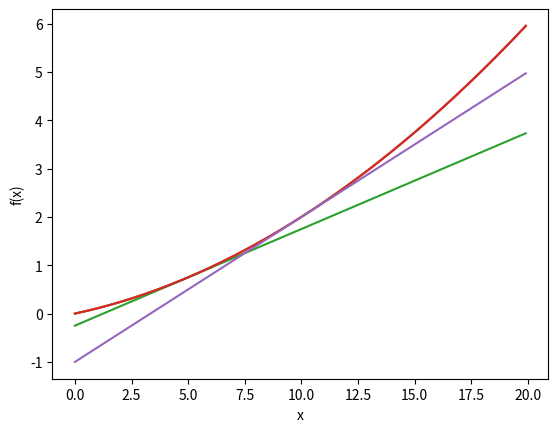

Reproduce this figure in Python.
# Numerical Differentiation

import numpy as np
#import matplotlib as plt
#import matplotlib.pylab as plt
import matplotlib.pyplot as plt


## Differentiation
def numerical_diff(f, x):
    h = 1e-50   # 아주 작은 값
    return (f(x + h) - f(x)) / h   # [problem] rounding error

def numerical_diff(f, x):
    h = 1e-4   # 0.0001
    return (f(x+h) - f(x-h)) / (2*h)   # 중심차분 or 중앙차분

""""""

def function_1(x):
    return 0.01*x**2 + 0.1*x

x = np.arange(0.0, 20.0, 0.1)   # 0 ~ 20미만까지 0.1 간격
y = function_1(x)

plt.xlabel("x")
plt.ylabel("f(x)")
plt.plot(x, y)
plt.show()

""""""

numerical_diff(function_1, 5)   # >>> 0.1999999999990898
numerical_diff(function_1, 10)  # >>> 0.2999999999986347

def tangent_line(f, x):
    d = numerical_diff(f, x)
    print(d)
    y = f(x) - d*x
    return lambda t: d*t + y

tf = tangent_line(function_1, 5)
y2 = tf(x)

plt.plot(x, y)
plt.plot(x, y2)
plt.show()

tf = tangent_line(function_1, 10)
y3 = tf(x)

plt.plot(x, y)
plt.plot(x, y3)
plt.show()


## Partial Derivative: 편미분, 변수가 여럿인 함수의 미분
def function_2(x):
    return np.sum(x**2)


## Gradient: 기울기, 모든 변수의 편미분을 벡터로 정리한 것
def numerical_gradient(f, x):
    h = 1e-4   # 0.0001
    grad = np.zeros_like(x)   # x와 형상이 같은 0행렬 생성

    for idx in range(x.size):
        tmp_val = x[idx]

        # f(x+h) 계산
        x[idx] = tmp_val + h
        fxh1 = f(x)

        # f(x-h) 계산
        x[idx] = tmp_val - h
        fxh2 = f(x)

        grad[idx] = (fxh1 - fxh2) / (2*h)
        x[idx] = tmp_val

    return grad 

numerical_gradient(function_2, np.array([3.0, 4.0]))   # >>> array([6., 8.])
